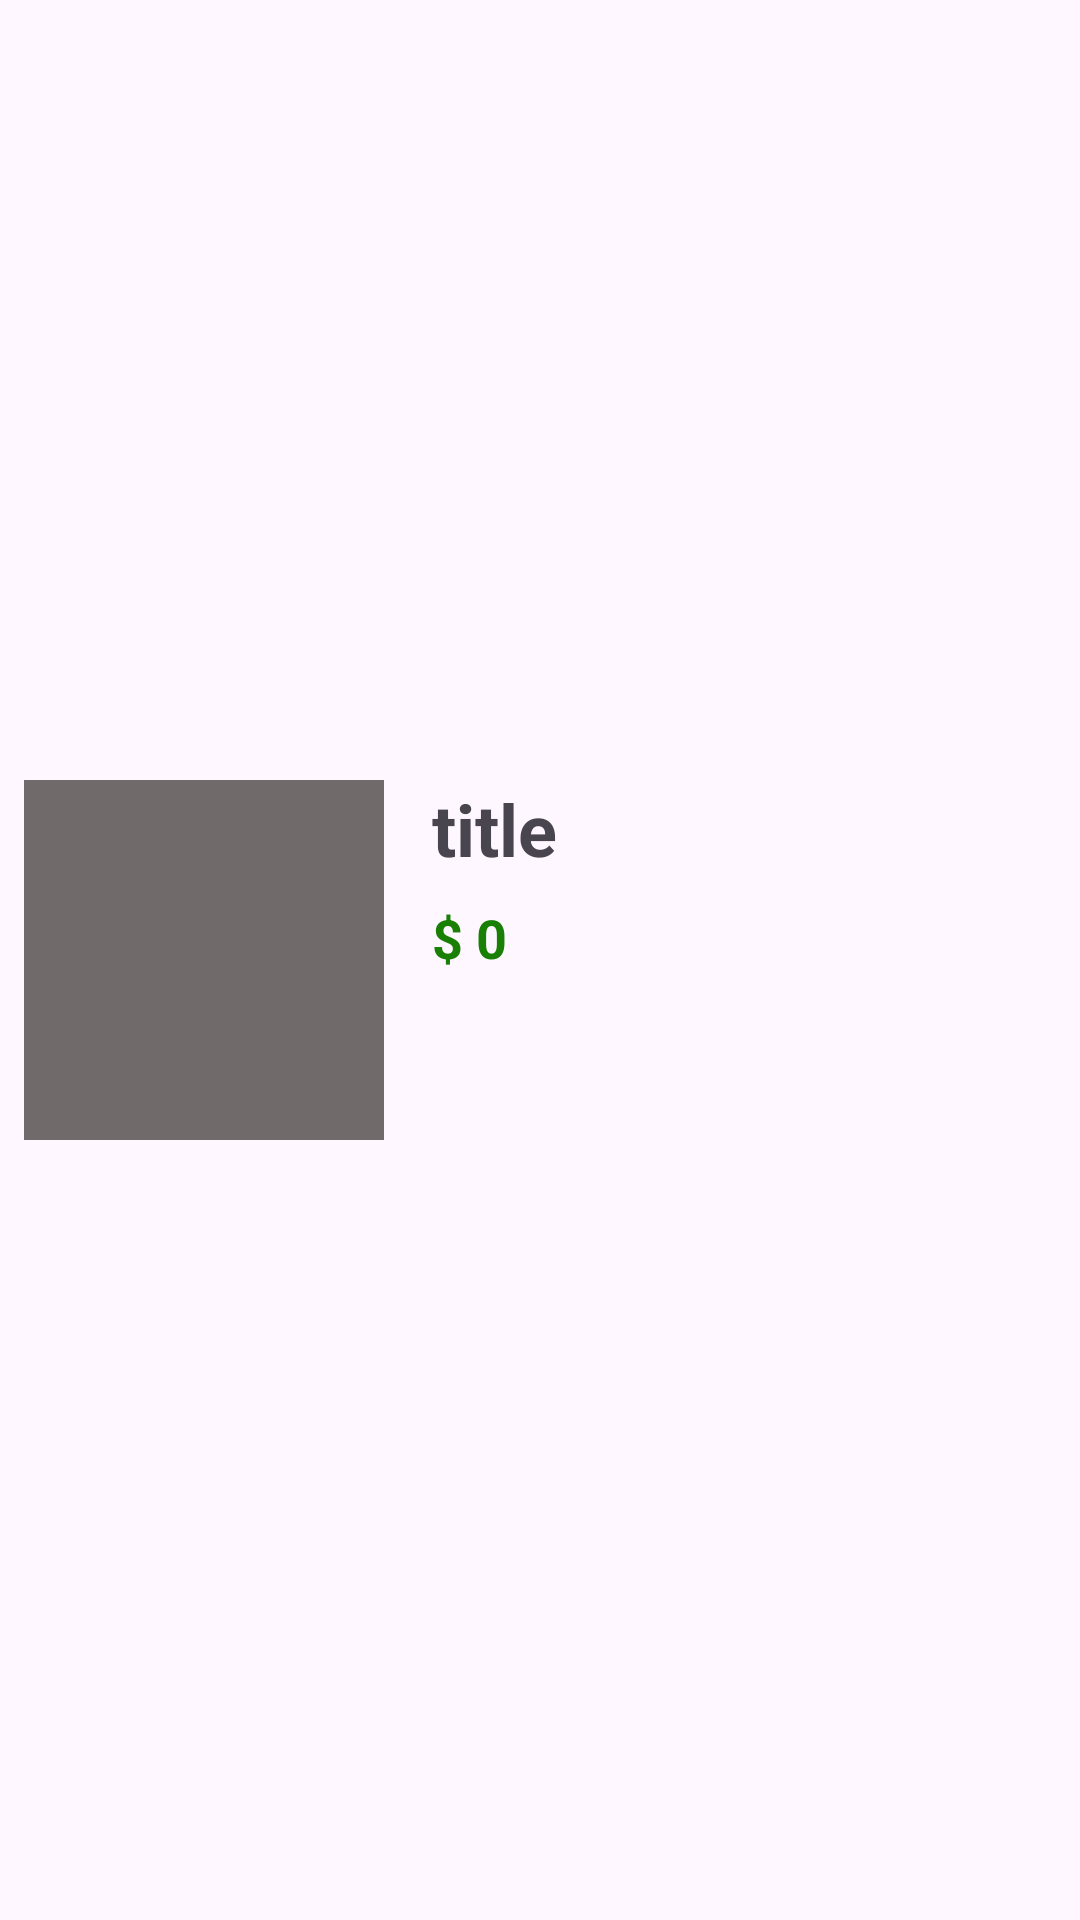

Reconstruct the res/layout file that produces this screen, plus the resources it refers to.
<!-- AndroidManifest.xml: application theme Theme.KeyboardShop -->
<!-- res/layout/wishlist_item.xml -->
<?xml version="1.0" encoding="utf-8"?>
<androidx.constraintlayout.widget.ConstraintLayout xmlns:android="http://schemas.android.com/apk/res/android"
    xmlns:app="http://schemas.android.com/apk/res-auto"
    xmlns:tools="http://schemas.android.com/tools"
    android:layout_width="wrap_content"
    android:layout_height="wrap_content">

    <View
        android:id="@+id/view"
        android:layout_width="120dp"
        android:layout_height="120dp"
        android:layout_marginStart="8dp"
        android:layout_marginTop="8dp"
        android:layout_marginBottom="8dp"
        android:background="#706A6A"
        app:layout_constraintBottom_toBottomOf="parent"
        app:layout_constraintStart_toStartOf="parent"
        app:layout_constraintTop_toTopOf="parent" />

    <ImageView
        android:id="@+id/keyboardItemImageView"
        android:layout_width="120dp"
        android:layout_height="120dp"
        android:layout_marginStart="8dp"
        android:layout_marginTop="8dp"
        android:layout_marginBottom="8dp"
        app:layout_constraintBottom_toBottomOf="parent"
        app:layout_constraintStart_toStartOf="parent"
        app:layout_constraintTop_toTopOf="parent"
        tools:srcCompat="@tools:sample/avatars" />

    <TextView
        android:id="@+id/titleTextView"
        android:layout_width="wrap_content"
        android:layout_height="wrap_content"
        android:layout_marginStart="16dp"
        android:text="@string/title"
        android:textSize="24sp"
        android:textStyle="bold"
        app:layout_constraintStart_toEndOf="@+id/view"
        app:layout_constraintTop_toTopOf="@+id/view" />

    <TextView
        android:id="@+id/totalCostTextView"
        android:layout_width="wrap_content"
        android:layout_height="wrap_content"
        android:layout_marginTop="8dp"
        android:text="@string/_0"
        android:textColor="@color/green"
        android:textSize="18sp"
        android:textStyle="bold"
        app:layout_constraintStart_toStartOf="@+id/titleTextView"
        app:layout_constraintTop_toBottomOf="@+id/titleTextView" />

    <ImageView
        android:id="@+id/removeFromWishlist"
        android:layout_width="20dp"
        android:layout_height="20dp"
        app:layout_constraintBottom_toBottomOf="@+id/view"
        app:layout_constraintStart_toStartOf="@+id/titleTextView"
        app:srcCompat="@drawable/trash" />

</androidx.constraintlayout.widget.ConstraintLayout>
<!-- resources referenced by this layout -->
<resources>
  <color name="green">#198005</color>
  <string name="_0">$ 0</string>
  <string name="title">title</string>
  <style name="Theme.KeyboardShop" parent="Base.Theme.KeyboardShop" />
  <style name="Base.Theme.KeyboardShop" parent="Theme.Material3.DayNight.NoActionBar">
          
          
      </style>
</resources>
